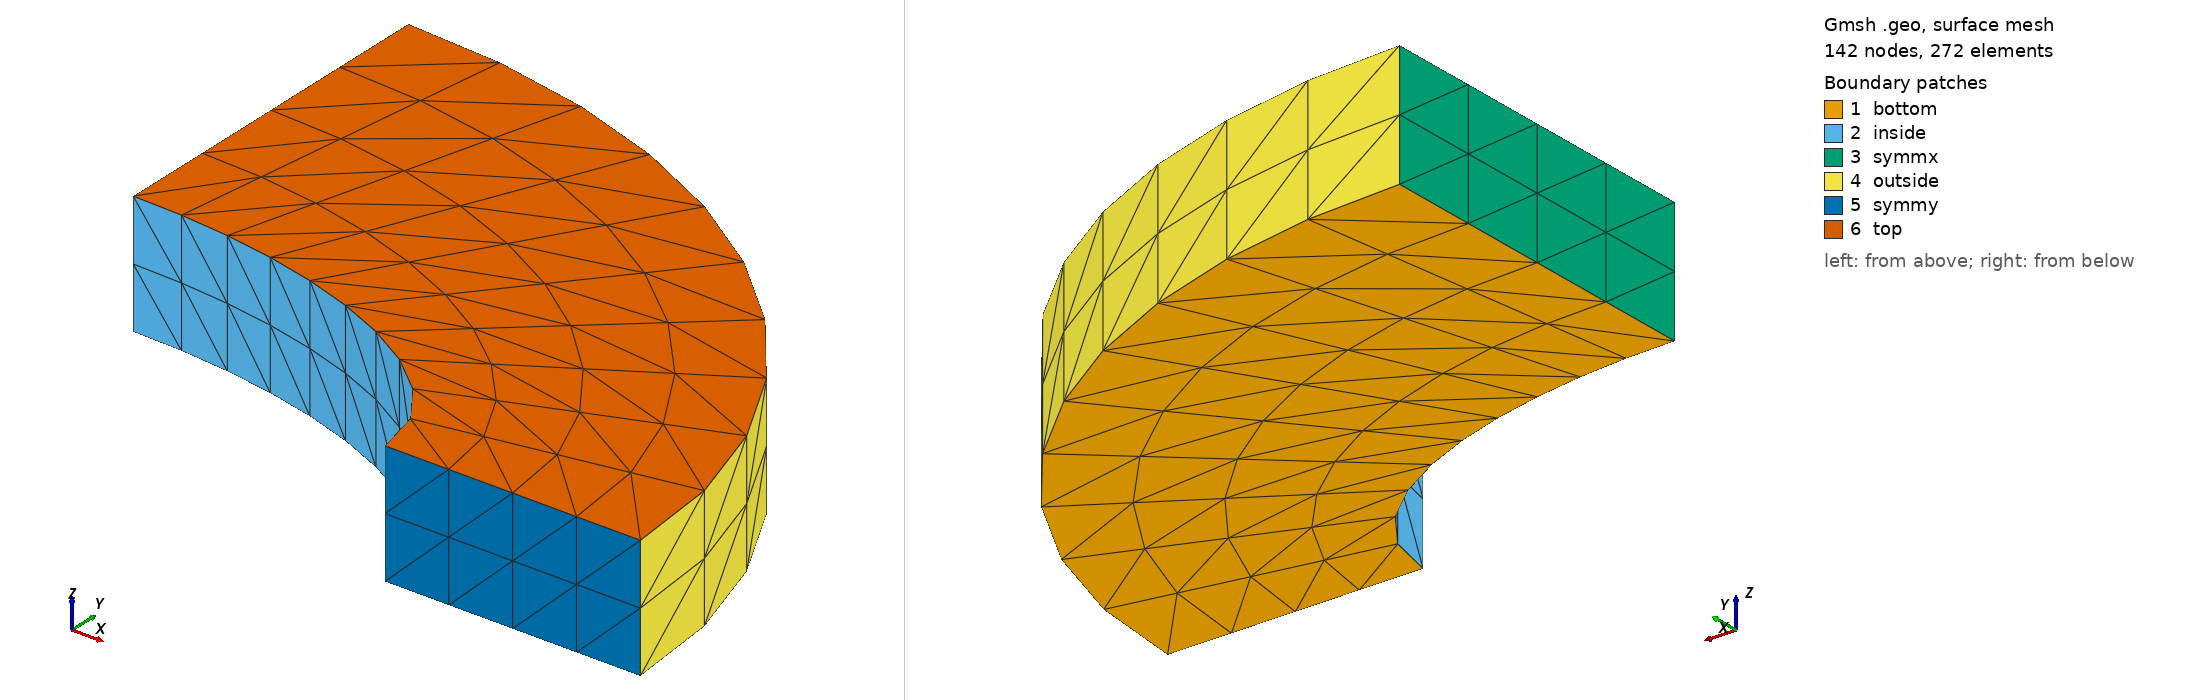

Gmsh geometry script, surface-meshed: 142 nodes, 272 surface elements. Boundary patches (legend numbers): 1 bottom, 2 inside, 3 symmx, 4 outside, 5 symmy, 6 top. Left view from above one corner, right view from below the opposite corner. Legend entries are the model's physical surfaces. The drawing asked Gmsh for element sizes between 1% and 20% of the model's largest extent; the script's own settings can give other sizes.

=== ellipticPlate.geo (drawn) ===
// Average mesh spacing
dx = 0.1;

// Lower width
Ll = 1.25;

// Higher width
Lh = 1.75;

// Major radius
rmajor = 2;

// Minor radius
rminor = 1;

// Out of plane depth
t = 0.6;

//Cell multiplier
cn = 1;

//Coefficients of internal ellipse
a = 2;
b = 1;

//Coefficients of external ellipse
c = 3.25;
d = 2.75;

//Focal point
F = (a^2 - b^2)^(1/2);

// Points
Point(1) = {rmajor, 0, 0, dx};
Point(2) = {rmajor+Ll, 0, 0, dx};
Point(3) = {0, rminor, 0, dx};
Point(4) = {0, rminor+Lh, 0, dx};
Point(5) = {0, 0, 0, dx};
Point(6) = {F, 0, 0, dx};

// Lines
Line(1) = {1, 2};
Line(2) = {4, 3};
Ellipse(3) = {1, 5, 6, 3};
Ellipse(4) = {2, 5, 6, 4};

// Surface
Curve Loop(1) = {3, -2, -4, -1};
Plane Surface(1) = {1};

/*//Force mapped meshing (triangles)*/
Transfinite Curve {1, 2} = (4*cn)+1 Using Progression 1;
Transfinite Curve {4, 3} = (10*cn)+1 Using Progression 1;
Transfinite Surface {1};

//Recombine surface to get quadrilaterals
//Recombine Surface {1};

// Create volume by extrusion
Extrude {0, 0, t} {
   Surface{1}; 
   Layers{2*cn}; 
   //Recombine;
}

Physical Surface("inside") = {13};
Physical Surface("symmy") = {25};
Physical Surface("outside") = {21};
Physical Surface("symmx") = {17};
Physical Surface("top") = {26};
Physical Surface("bottom") = {1};
Physical Volume("internal") = {1};
